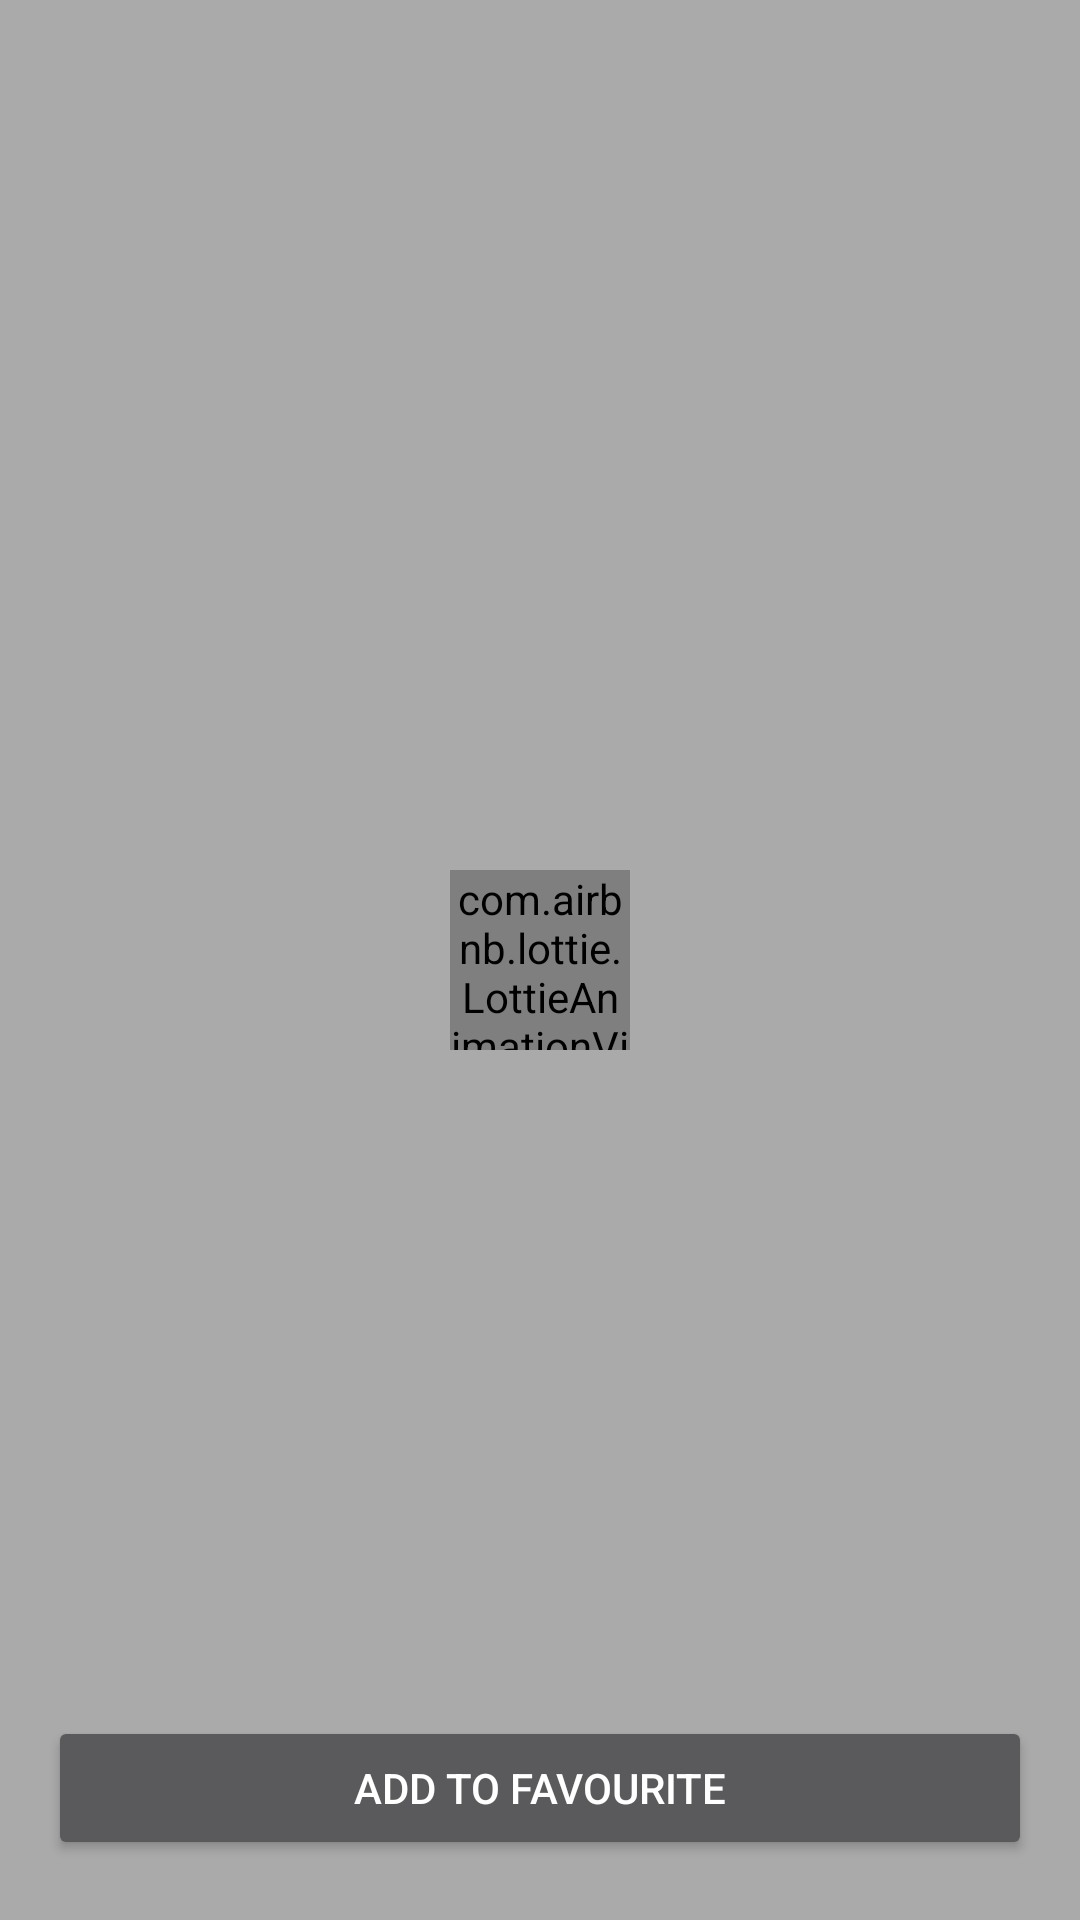

Produce the Android XML layout that renders to this screen, including the resource entries it uses.
<!-- AndroidManifest.xml: application theme Theme.AppCompat -->
<!-- res/layout/activity_info.xml -->
<?xml version="1.0" encoding="utf-8"?>
<androidx.constraintlayout.widget.ConstraintLayout
    xmlns:android="http://schemas.android.com/apk/res/android"
    xmlns:app="http://schemas.android.com/apk/res-auto"
    xmlns:tools="http://schemas.android.com/tools"
    android:layout_width="match_parent"
    android:layout_height="match_parent"
    android:background="@android:color/darker_gray">

    <TextView
        android:id="@+id/titleInfo"
        android:layout_width="match_parent"
        android:layout_height="wrap_content"
        android:layout_marginStart="16dp"
        android:layout_marginTop="20dp"
        android:layout_marginEnd="16dp"
        app:layout_constraintEnd_toEndOf="parent"
        app:layout_constraintStart_toStartOf="parent"
        app:layout_constraintTop_toTopOf="parent"
        android:textSize="20sp"
        tools:text="TITLE"
        android:textColor="@color/black"/>

    <ImageView
        android:id="@+id/imageInfo"
        android:layout_width="150dp"
        android:layout_height="200dp"
        android:layout_marginStart="16dp"
        android:layout_marginTop="20dp"
        app:layout_constraintStart_toStartOf="parent"
        app:layout_constraintTop_toBottomOf="@+id/titleInfo" />

    <TextView
        android:id="@+id/descriptionInfo"
        android:layout_width="0dp"
        android:layout_height="0dp"
        android:layout_marginStart="16dp"
        android:layout_marginTop="20dp"
        android:layout_marginEnd="16dp"
        android:layout_marginBottom="20dp"
        android:ellipsize="end"
        android:textColor="@color/black"
        android:textSize="20sp"
        app:layout_constraintBottom_toTopOf="@+id/favButton"
        app:layout_constraintEnd_toEndOf="parent"
        app:layout_constraintStart_toStartOf="parent"
        app:layout_constraintTop_toBottomOf="@+id/imageInfo"
        tools:text="DESCRIPTION" />

    <Button
        android:id="@+id/favButton"
        android:layout_width="match_parent"
        android:layout_height="wrap_content"
        android:layout_marginStart="16dp"
        android:layout_marginEnd="16dp"
        android:layout_marginBottom="20dp"
        android:text="@string/fav_button"
        android:textColor="@color/white"
        app:layout_constraintBottom_toBottomOf="parent"
        app:layout_constraintEnd_toEndOf="parent"
        app:layout_constraintStart_toStartOf="parent" />

    <include
        layout="@layout/loading_layout"
        app:layout_constraintBottom_toBottomOf="parent"
        app:layout_constraintEnd_toEndOf="parent"
        app:layout_constraintStart_toStartOf="parent"
        app:layout_constraintTop_toTopOf="parent" />


</androidx.constraintlayout.widget.ConstraintLayout>
<!-- res/layout/loading_layout.xml (included above) -->
<?xml version="1.0" encoding="utf-8"?>
<androidx.constraintlayout.widget.ConstraintLayout xmlns:android="http://schemas.android.com/apk/res/android"
    xmlns:app="http://schemas.android.com/apk/res-auto"
    android:layout_width="match_parent"
    android:layout_height="match_parent">

    <com.airbnb.lottie.LottieAnimationView
        android:id="@+id/progressLoading"
        android:layout_width="60dp"
        android:layout_height="60dp"
        app:layout_constraintBottom_toBottomOf="parent"
        app:layout_constraintEnd_toEndOf="parent"
        app:layout_constraintStart_toStartOf="parent"
        app:layout_constraintTop_toTopOf="parent"
        app:lottie_autoPlay="true"
        app:lottie_loop="true"
        app:lottie_rawRes="@raw/marvel_loading" />

</androidx.constraintlayout.widget.ConstraintLayout>
<!-- resources referenced by this layout -->
<resources>
  <string name="fav_button">Add to favourite</string>
  <!-- not gathered from this repository: default colours our renderer supplied (Android Studio template values) -->
  <color name="black">#FF000000</color>
  <color name="white">#FFFFFFFF</color>
</resources>
